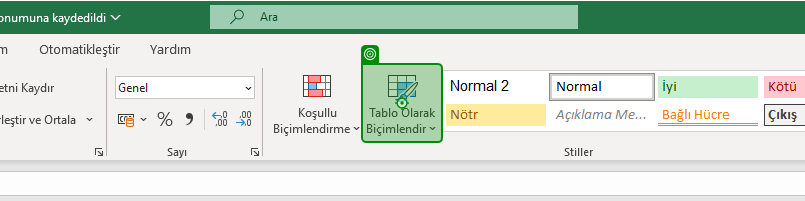
Task: Boş İşlem
Workflow: Main

Step 1: click on the element 'Tablo Olarak Biçimlendir' in window 'MonthReport.xlsx - Excel' (excel.exe)

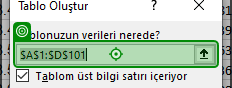
Step 2: type "$A:$E" into the element 'Tablonuzun verileri nerede?' in window 'Tablo Oluştur' (excel.exe)

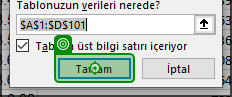
Step 3: click on the element 'Tamam' in window 'Tablo Oluştur' (excel.exe)
